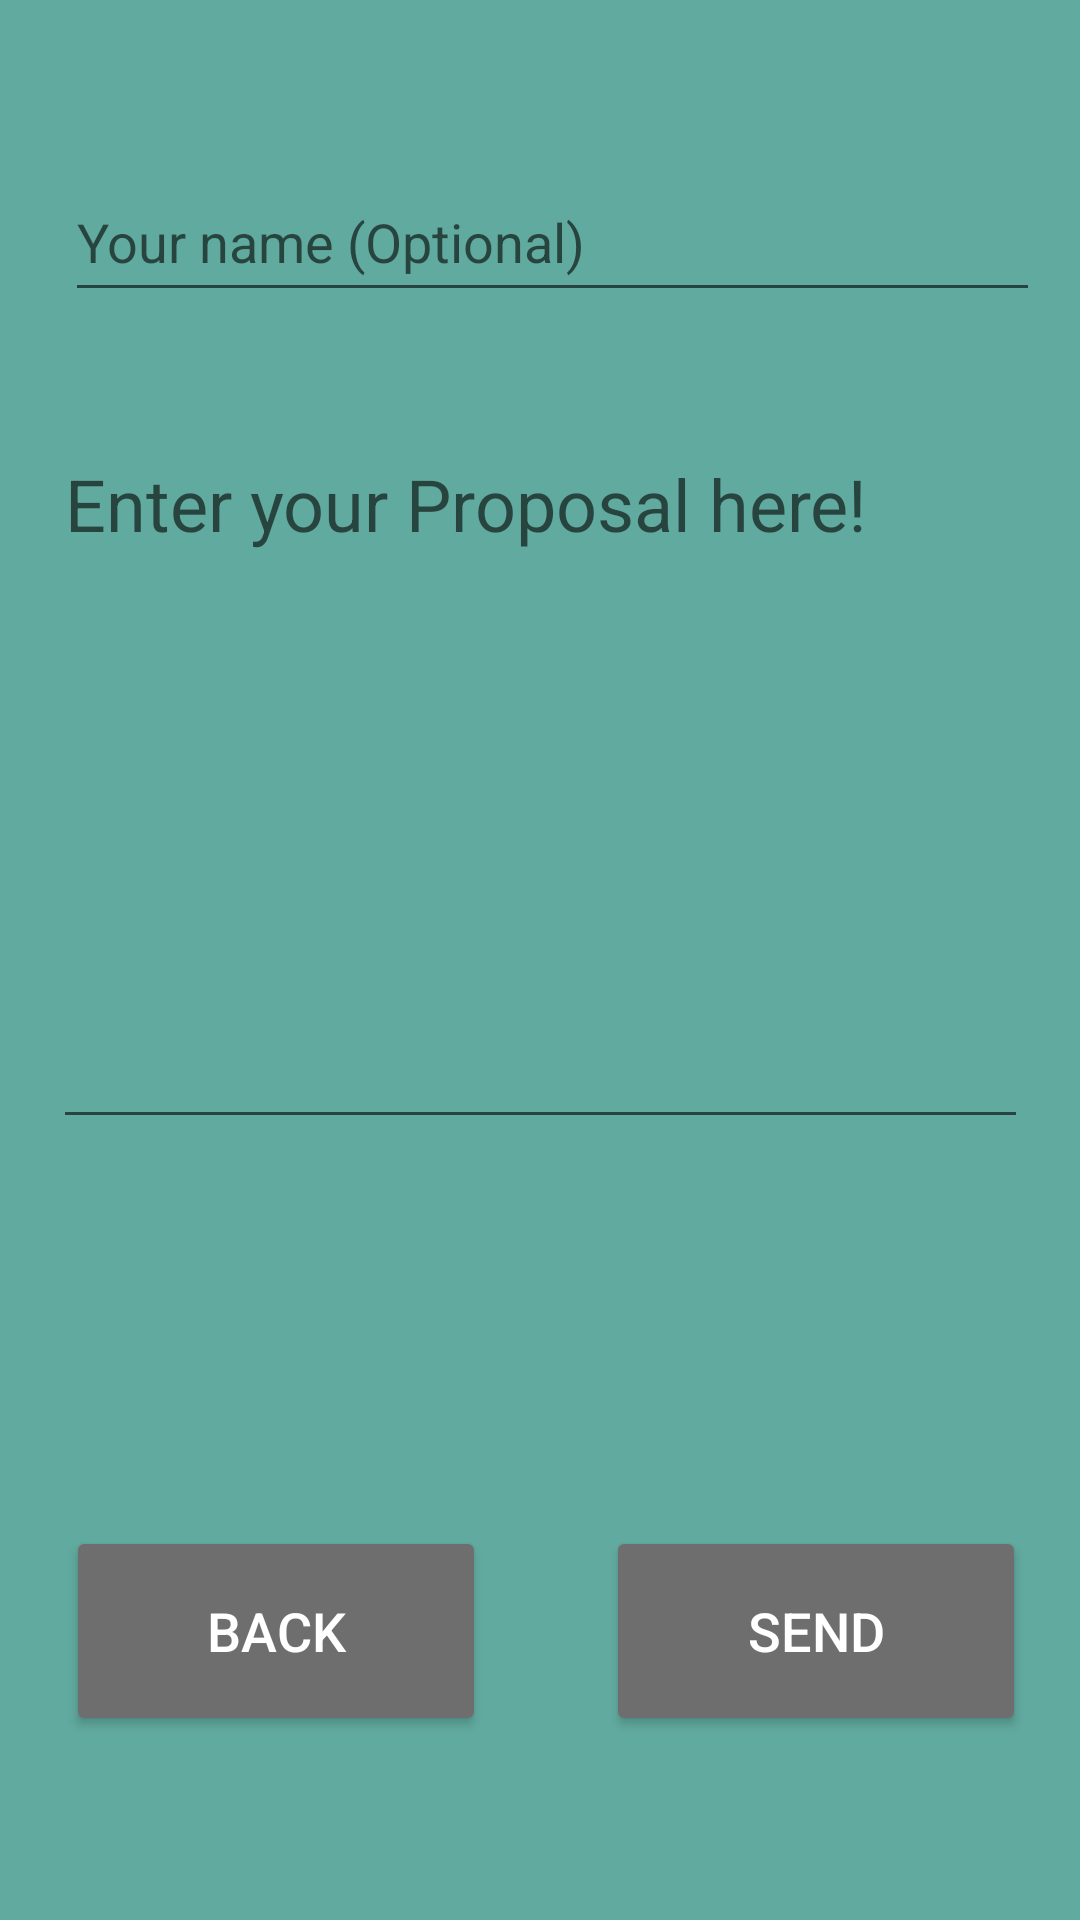

The Android layout XML behind this screen, and the referenced resources:
<!-- AndroidManifest.xml: application theme AppTheme -->
<!-- res/layout/activity_propose_question.xml -->
<?xml version="1.0" encoding="utf-8"?>
<androidx.constraintlayout.widget.ConstraintLayout xmlns:android="http://schemas.android.com/apk/res/android"
    xmlns:app="http://schemas.android.com/apk/res-auto"
    xmlns:tools="http://schemas.android.com/tools"
    android:layout_width="match_parent"
    android:layout_height="match_parent"
    tools:context=".views.ProposeQuestion">

    <Button
        android:id="@+id/btn_proposal_back"
        android:layout_width="140dp"
        android:layout_height="70dp"
        android:layout_marginStart="8dp"
        android:layout_marginEnd="8dp"
        android:onClick="goBack"
        android:text="@string/btn_back"
        android:textColor="@color/btn_text"
        android:textSize="18sp"
        app:layout_constraintBottom_toBottomOf="@+id/space"
        app:layout_constraintEnd_toStartOf="@+id/space"
        app:layout_constraintStart_toStartOf="parent"
        app:layout_constraintTop_toTopOf="@+id/space" />

    <Button
        android:id="@+id/btn_proposal_send"
        android:layout_width="140dp"
        android:layout_height="70dp"
        android:layout_marginStart="8dp"
        android:layout_marginEnd="8dp"
        android:onClick="sendProposal"
        android:text="@string/proposal_send"
        android:textColor="@color/btn_text"
        android:textSize="18sp"
        app:layout_constraintBottom_toBottomOf="@+id/space"
        app:layout_constraintEnd_toEndOf="parent"
        app:layout_constraintStart_toEndOf="@+id/space"
        app:layout_constraintTop_toTopOf="@+id/space" />

    <Space
        android:id="@+id/space"
        android:layout_width="wrap_content"
        android:layout_height="wrap_content"
        android:layout_marginStart="8dp"
        android:layout_marginBottom="8dp"
        app:layout_constraintBottom_toBottomOf="parent"
        app:layout_constraintEnd_toEndOf="parent"
        app:layout_constraintStart_toStartOf="parent"
        app:layout_constraintTop_toTopOf="parent"
        app:layout_constraintVertical_bias="0.86" />

    <EditText
        android:id="@+id/proposal_sender"
        android:layout_width="325dp"
        android:layout_height="50dp"
        android:layout_marginStart="16dp"
        android:layout_marginTop="8dp"
        android:layout_marginEnd="8dp"
        android:layout_marginBottom="8dp"
        android:ems="10"
        android:hint="@string/proposal_name"
        android:inputType="textPersonName"
        android:maxLength="100"
        app:layout_constraintBottom_toBottomOf="parent"
        app:layout_constraintEnd_toEndOf="parent"
        app:layout_constraintStart_toStartOf="parent"
        app:layout_constraintTop_toTopOf="parent"
        app:layout_constraintVertical_bias="0.07999998" />

    <EditText
        android:id="@+id/proposal_string"
        android:layout_width="325dp"
        android:layout_height="238dp"
        android:layout_marginStart="8dp"
        android:layout_marginTop="8dp"
        android:layout_marginEnd="8dp"
        android:layout_marginBottom="8dp"
        android:ems="10"
        android:gravity="start|top"
        android:hint="@string/proposal_string_hint"
        android:inputType="textMultiLine"
        android:textSize="24sp"
        app:layout_constraintBottom_toTopOf="@+id/space"
        app:layout_constraintEnd_toEndOf="parent"
        app:layout_constraintStart_toStartOf="parent"
        app:layout_constraintTop_toBottomOf="@+id/proposal_sender"
        app:layout_constraintVertical_bias="0.16000003" />

</androidx.constraintlayout.widget.ConstraintLayout>
<!-- resources referenced by this layout -->
<resources>
  <color name="btn_text">#FFFFFF</color>
  <string name="btn_back">Back</string>
  <string name="proposal_name">Your name (Optional)</string>
  <string name="proposal_send">Send</string>
  <string name="proposal_string_hint">Enter your Proposal here!</string>
  <style name="AppTheme" parent="Theme.AppCompat.Light.NoActionBar">
          
          <item name="colorPrimary">@color/colorPrimary</item>
          <item name="colorPrimaryDark">@color/colorPrimaryDark</item>
          <item name="colorAccent">@color/colorAccent</item>
          <item name="android:windowBackground">@color/background</item>
          <item name="colorButtonNormal">@color/btn_color</item>
          <item name="android:textColor">@color/btn_text</item>
      </style>
  <color name="colorPrimary">#008577</color>
  <color name="colorPrimaryDark">#00574B</color>
  <color name="colorAccent">#943A58</color>
  <color name="background">#61AA9F</color>
  <color name="btn_color">#6F6E6E</color>
</resources>
